Labelled photos from "BAKALAURS_DATASET", an image-classification folder in emilsmamajs/praktiska-dala-bakalaurs. The possible labels are: not occluded, occluded.

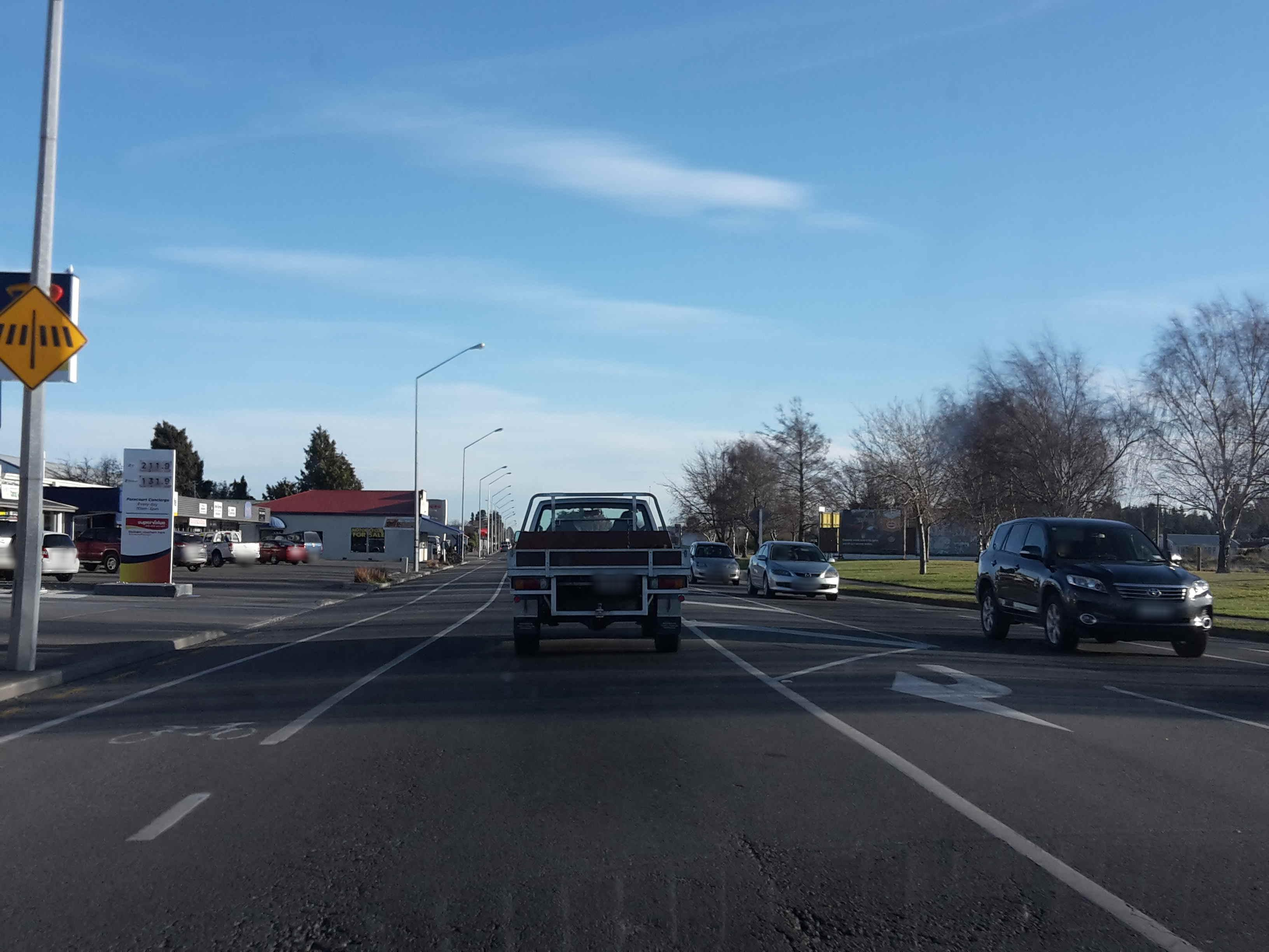
Label: not occluded

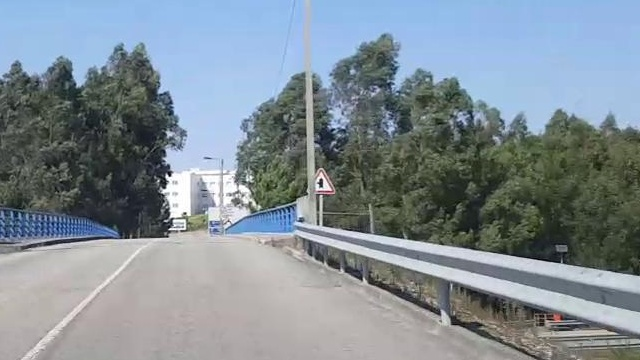
Label: occluded

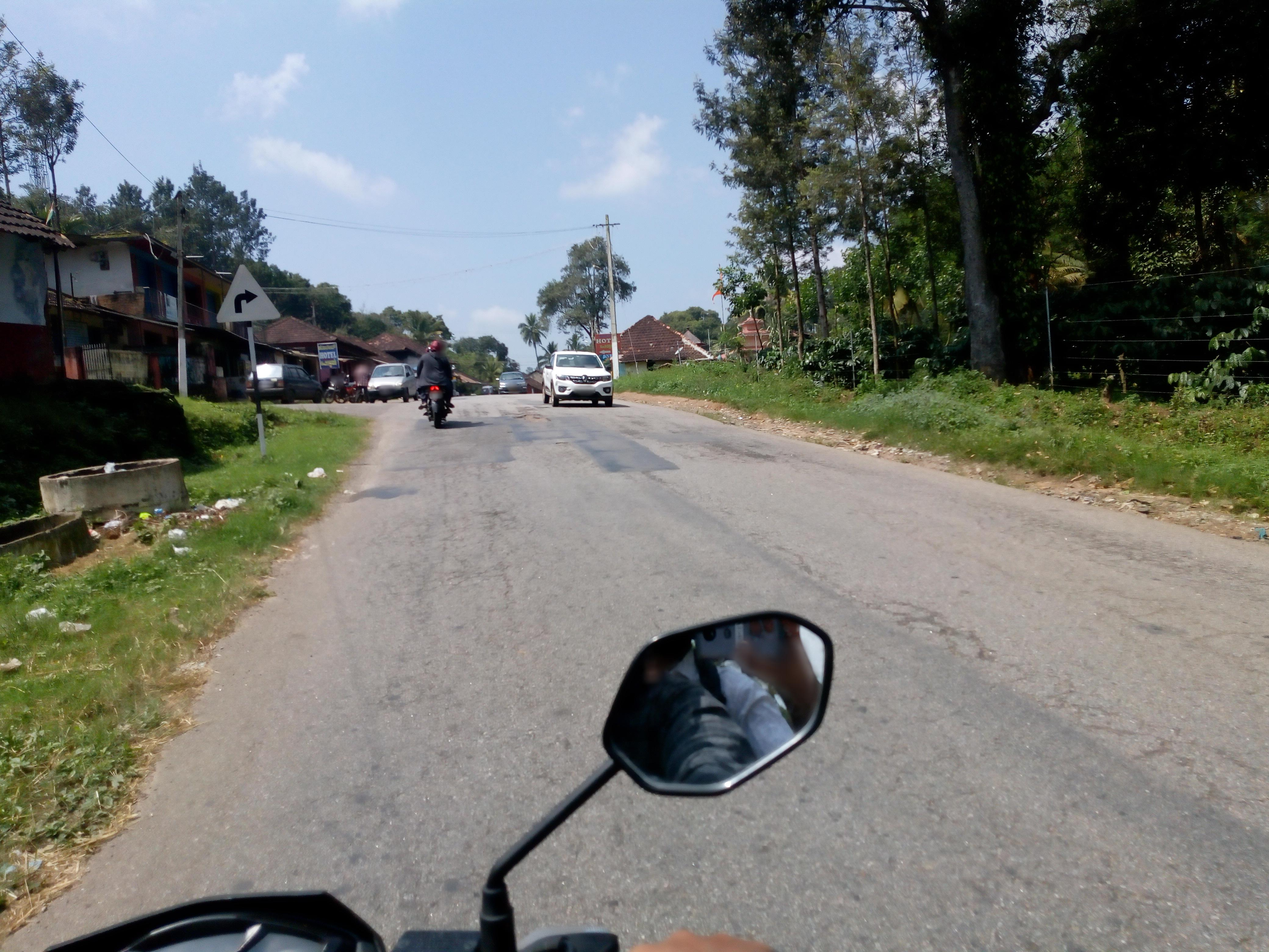
Label: not occluded

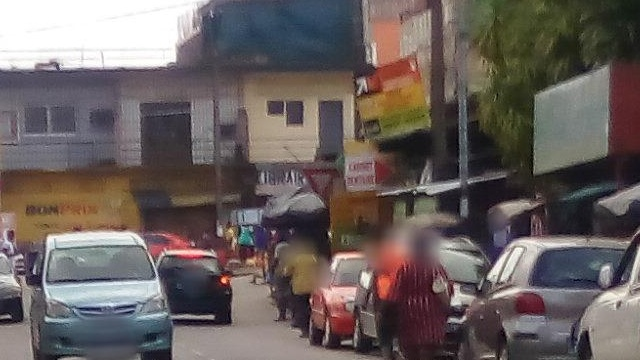
Label: occluded

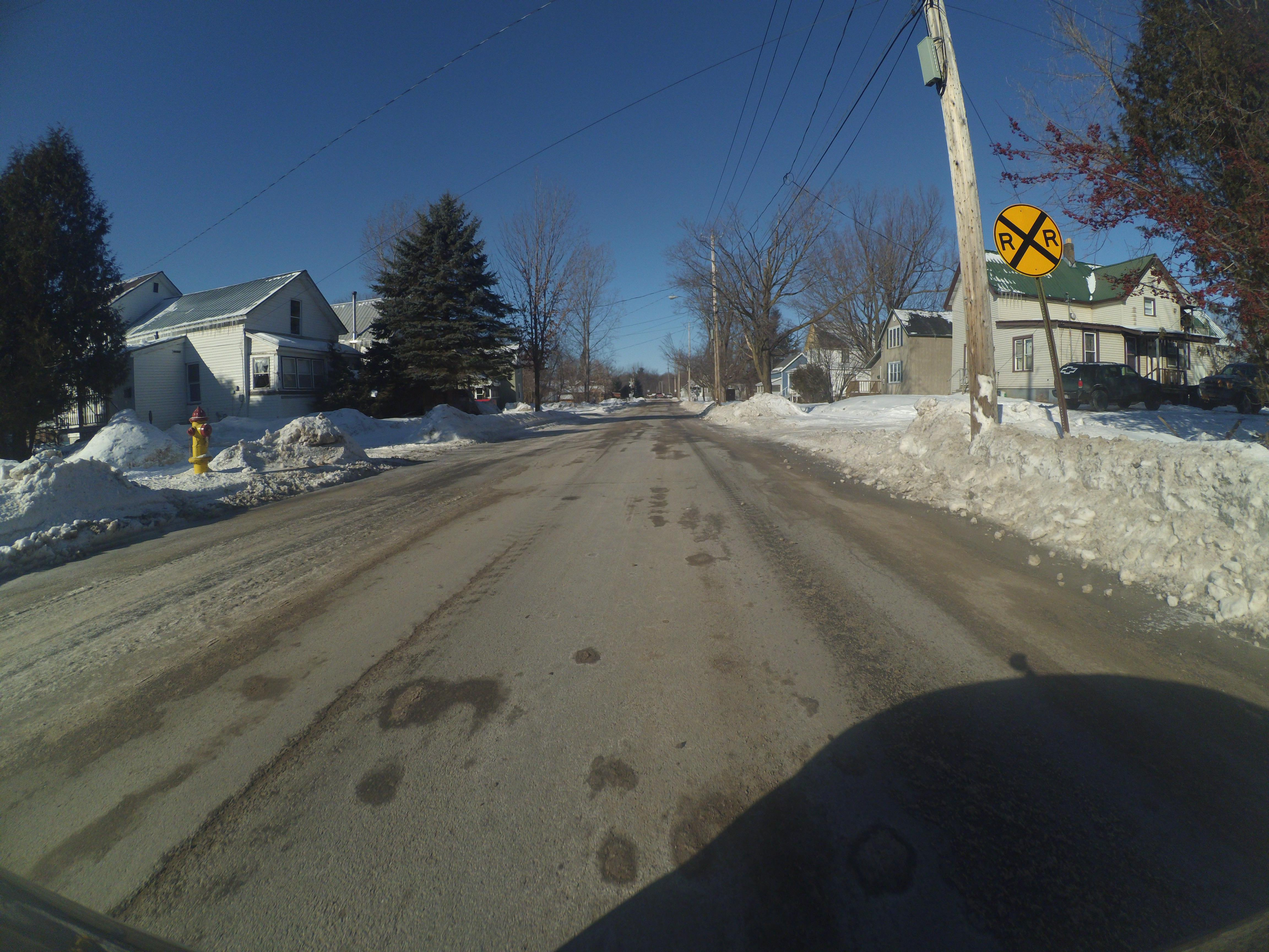
Label: not occluded

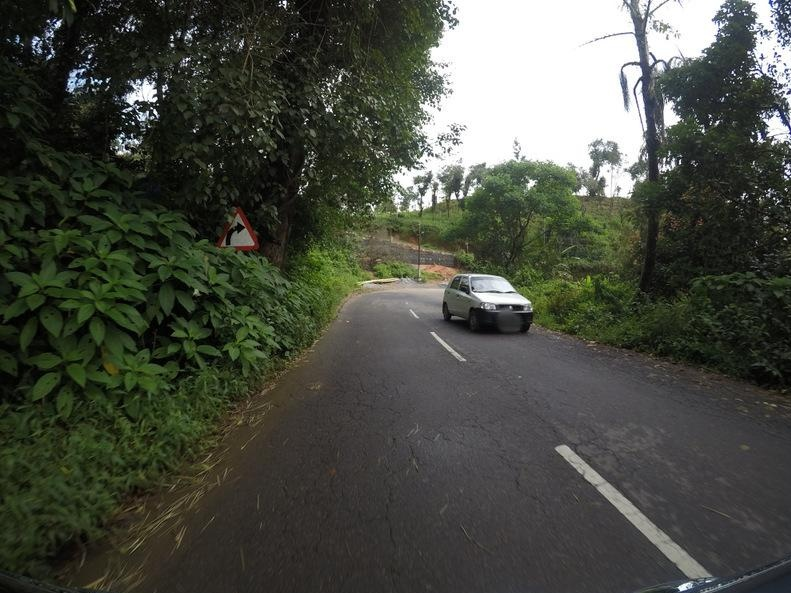
Label: occluded
